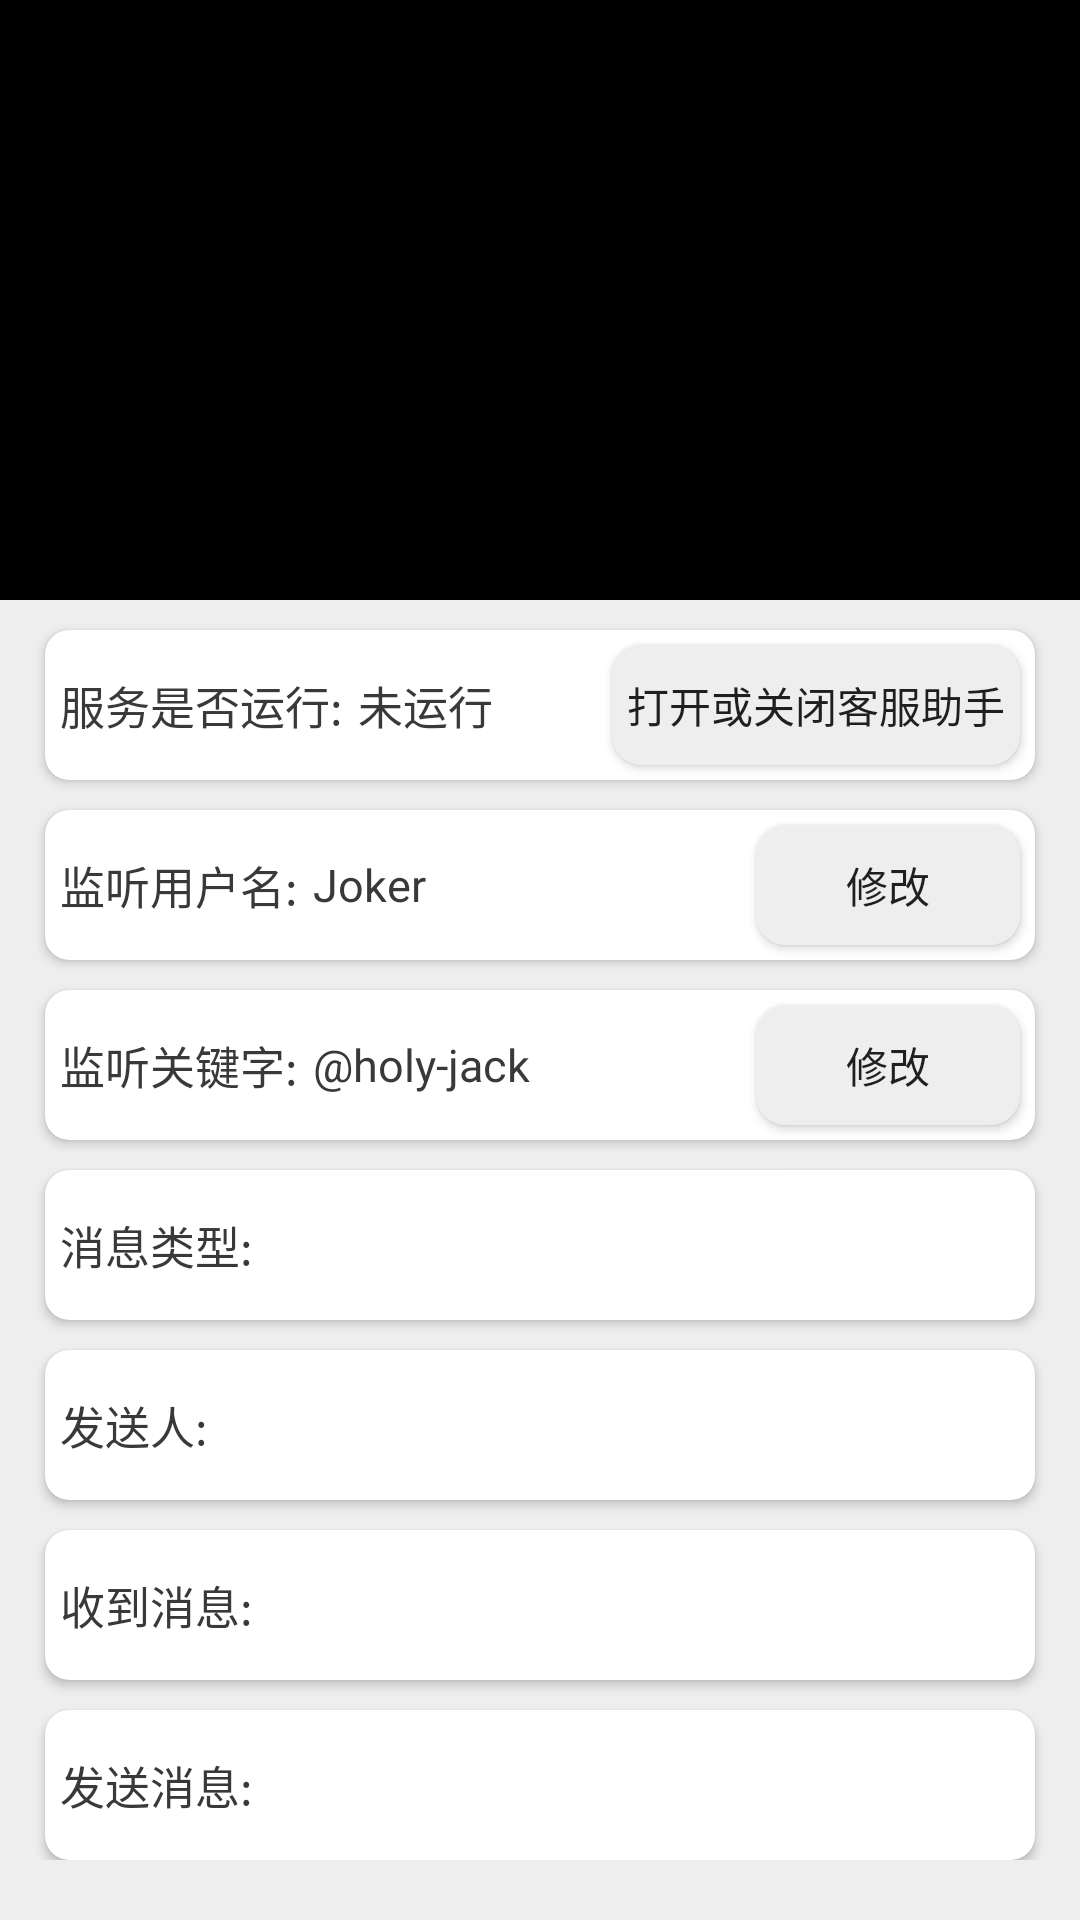

The Android layout XML behind this screen, and the referenced resources:
<!-- AndroidManifest.xml: application theme AppTheme -->
<!-- res/layout/activity_main.xml -->
<?xml version="1.0" encoding="utf-8"?>
<android.support.design.widget.CoordinatorLayout
    xmlns:android="http://schemas.android.com/apk/res/android"
    xmlns:app="http://schemas.android.com/apk/res-auto"
    xmlns:tools="http://schemas.android.com/tools"
    android:layout_width="match_parent"
    android:layout_height="match_parent"
    android:background="@color/gray"
    android:fitsSystemWindows="true">

    <android.support.design.widget.AppBarLayout
        android:layout_width="match_parent"
        android:layout_height="wrap_content"
        android:fitsSystemWindows="true"
        android:theme="@style/AppTheme.AppBarOverlay">

        <android.support.design.widget.CollapsingToolbarLayout
            android:id="@+id/ctl_main"
            android:layout_width="match_parent"
            android:layout_height="match_parent"
            android:fitsSystemWindows="true"
            app:contentScrim="?attr/colorPrimary"
            app:layout_scrollFlags="scroll|exitUntilCollapsed">

            <ImageView
                android:id="@+id/ctl_iv_top"
                android:layout_width="match_parent"
                android:layout_height="200dp"
                android:fitsSystemWindows="true"
                android:scaleType="centerCrop"
                app:layout_collapseMode="parallax"/>

            <android.support.v7.widget.Toolbar
                android:id="@+id/toolbar_main"
                android:layout_width="match_parent"
                android:layout_height="?attr/actionBarSize"
                app:layout_collapseMode="pin"
                app:popupTheme="@style/AppTheme.ToolBar"/>

        </android.support.design.widget.CollapsingToolbarLayout>

    </android.support.design.widget.AppBarLayout>

    <android.support.v4.widget.NestedScrollView
        android:layout_width="match_parent"
        android:layout_height="match_parent"
        app:layout_behavior="@string/appbar_scrolling_view_behavior">

        <LinearLayout
            android:layout_width="match_parent"
            android:layout_height="match_parent"
            android:orientation="vertical">

            <android.support.v7.widget.CardView
                style="@style/card_view_layout"
                app:cardBackgroundColor="@color/white"
                app:cardCornerRadius="8dp">

                <LinearLayout
                    android:layout_width="match_parent"
                    android:layout_height="match_parent"
                    android:gravity="center_vertical">

                    <TextView
                        android:id="@+id/isServiceRunTitle"
                        style="@style/main_text"
                        android:text="@string/is_service_run"/>

                    <TextView
                        android:id="@+id/isServiceRunTextView"
                        style="@style/main_text"
                        android:layout_weight="1"
                        android:text="@string/service_not_run"/>

                    <Button
                        android:id="@+id/startButton"
                        style="@style/main_button"
                        android:text="@string/open_accessibility"/>

                </LinearLayout>


            </android.support.v7.widget.CardView>

            <android.support.v7.widget.CardView
                style="@style/card_view_layout"
                app:cardBackgroundColor="@color/white"
                app:cardCornerRadius="8dp">

                <LinearLayout
                    android:layout_width="match_parent"
                    android:layout_height="match_parent"
                    android:gravity="center_vertical">

                    <TextView
                        style="@style/main_text"
                        android:text="@string/monitor_username"/>

                    <TextView
                        android:id="@+id/monitorUserNameTextView"
                        style="@style/main_text"
                        android:layout_weight="1"
                        android:text="@string/monitor_username_default"/>

                    <Button
                        android:id="@+id/monitorUserNameButton"
                        style="@style/main_button"
                        android:text="@string/change"/>

                </LinearLayout>


            </android.support.v7.widget.CardView>

            <android.support.v7.widget.CardView
                style="@style/card_view_layout"
                app:cardBackgroundColor="@color/white"
                app:cardCornerRadius="8dp">

                <LinearLayout
                    android:layout_width="match_parent"
                    android:layout_height="match_parent"
                    android:gravity="center_vertical">

                    <TextView
                        style="@style/main_text"
                        android:text="@string/monitor_keyword"/>

                    <TextView
                        android:id="@+id/monitorKeywordTextView"
                        style="@style/main_text"
                        android:layout_weight="1"
                        android:text="@string/monitor_keyword_default"/>

                    <Button
                        android:id="@+id/monitorKeywordButton"
                        style="@style/main_button"
                        android:text="@string/change"/>

                </LinearLayout>

            </android.support.v7.widget.CardView>


            <android.support.v7.widget.CardView
                style="@style/card_view_layout"
                app:cardBackgroundColor="@color/white"
                app:cardCornerRadius="8dp">

                <LinearLayout
                    android:layout_width="match_parent"
                    android:layout_height="match_parent"
                    android:gravity="center_vertical">

                    <TextView
                        style="@style/main_text"
                        android:text="@string/message_type"/>

                    <TextView
                        android:id="@+id/messageTypeTextView"
                        style="@style/main_text"
                        android:layout_weight="1"/>

                </LinearLayout>


            </android.support.v7.widget.CardView>

            <android.support.v7.widget.CardView
                style="@style/card_view_layout"
                app:cardBackgroundColor="@color/white"
                app:cardCornerRadius="8dp">

                <LinearLayout
                    android:layout_width="match_parent"
                    android:layout_height="match_parent"
                    android:gravity="center_vertical">

                    <TextView
                        style="@style/main_text"
                        android:text="@string/sender"/>

                    <TextView
                        android:id="@+id/senderTextView"
                        style="@style/main_text"
                        android:layout_weight="1"/>


                </LinearLayout>


            </android.support.v7.widget.CardView>

            <android.support.v7.widget.CardView
                style="@style/card_view_layout"
                android:layout_height="wrap_content"
                app:cardBackgroundColor="@color/white"
                app:cardCornerRadius="8dp">

                <LinearLayout
                    android:layout_width="match_parent"
                    android:layout_height="match_parent"
                    android:minHeight="50dp"
                    android:gravity="center_vertical">

                    <TextView
                        style="@style/main_text"
                        android:text="@string/receive_message"/>

                    <TextView
                        android:id="@+id/receiveMessageTextView"
                        style="@style/main_text"
                        android:layout_weight="1"
                        android:autoLink="all"/>

                </LinearLayout>


            </android.support.v7.widget.CardView>

            <android.support.v7.widget.CardView
                style="@style/card_view_layout"
                android:layout_height="wrap_content"
                app:cardBackgroundColor="@color/white"
                app:cardCornerRadius="8dp">


                <LinearLayout
                    android:layout_width="match_parent"
                    android:layout_height="match_parent"
                    android:minHeight="50dp"
                    android:gravity="center_vertical">

                    <TextView
                        style="@style/main_text"
                        android:text="@string/send_message"/>

                    <TextView
                        android:id="@+id/sendMessageTextView"
                        style="@style/main_text"
                        android:layout_weight="1"
                        android:autoLink="all"/>

                </LinearLayout>

            </android.support.v7.widget.CardView>

        </LinearLayout>

    </android.support.v4.widget.NestedScrollView>

</android.support.design.widget.CoordinatorLayout>
<!-- resources referenced by this layout -->
<resources>
  <color name="gray">#eeeeee</color>
  <color name="white">@android:color/white</color>
  <string name="change">修改</string>
  <string name="is_service_run">服务是否运行:</string>
  <string name="message_type">消息类型:</string>
  <string name="monitor_keyword">监听关键字:</string>
  <string name="monitor_keyword_default">\@holy-jack</string>
  <string name="monitor_username">监听用户名:</string>
  <string name="monitor_username_default">Joker</string>
  <string name="open_accessibility">打开或关闭客服助手</string>
  <string name="receive_message">收到消息:</string>
  <string name="send_message">发送消息:</string>
  <string name="sender">发送人:</string>
  <string name="service_not_run">未运行</string>
  <style name="AppTheme.AppBarOverlay" parent="ThemeOverlay.AppCompat.Dark.ActionBar" />
  <style name="AppTheme.ToolBar" parent="ThemeOverlay.AppCompat.Light" />
  <style name="card_view_layout">
          <item name="android:layout_width">match_parent</item>
          <item name="android:layout_height">50dp</item>
          <item name="android:layout_marginLeft">@dimen/main_layout_margin_horizontal</item>
          <item name="android:layout_marginRight">@dimen/main_layout_margin_horizontal</item>
          <item name="android:layout_marginTop">@dimen/main_layout_margin_vertical</item>
      </style>
  <style name="main_button">
          <item name="android:layout_width">wrap_content</item>
          <item name="android:layout_height">wrap_content</item>
          <item name="android:layout_margin">5dp</item>
          <item name="android:padding">5dp</item>
          <item name="android:background">@drawable/bg_button</item>
          <item name="android:textSize">@dimen/button_small_size</item>
  
      </style>
  <style name="main_text">
          <item name="android:layout_width">wrap_content</item>
          <item name="android:layout_height">wrap_content</item>
          <item name="android:layout_marginLeft">@dimen/monitor_text_margin_left</item>
          <item name="android:textSize">15sp</item>
          <item name="android:textColor">#ff393939</item>
          <item name="android:focusable">true</item>
          <item name="android:clickable">true</item>
      </style>
  <style name="AppTheme" parent="AppBaseTheme">
          
      </style>
  <dimen name="main_layout_margin_horizontal">15dp</dimen>
  <dimen name="main_layout_margin_vertical">10dp</dimen>
  <!-- drawable bg_button (drawable) -->
  <?xml version="1.0" encoding="utf-8"?>
  <selector
    xmlns:android="http://schemas.android.com/apk/res/android">
      <item android:state_pressed="true">
          <shape>
              <gradient android:startColor="#80cccccc" android:endColor="#80cccccc" android:angle="90.0" android:centerColor="#80cccccc" />
              <padding android:left="1dp" android:top="1dp" android:right="1dp" android:bottom="1dp" />
              <corners android:radius="10dp"/>
          </shape>
      </item>
      <item>
          <shape>
              <gradient android:startColor="@color/gray" android:endColor="@color/gray" android:angle="90.0" android:centerColor="@color/gray" />
              <padding android:left="1dp" android:top="1dp" android:right="1dp" android:bottom="1dp" />
              <corners android:radius="10dp"/>
          </shape>
      </item>
  </selector>
  <dimen name="button_small_size">14sp</dimen>
  <dimen name="monitor_text_margin_left">5dp</dimen>
  <style name="AppBaseTheme" parent="Theme.AppCompat.Light.NoActionBar">
          <item name="colorPrimary">@color/colorPrimary</item>
          <item name="colorPrimaryDark">@color/colorPrimaryDark</item>
          <item name="colorAccent">@color/colorAccent</item>
      </style>
  <color name="colorPrimary">@color/black</color>
  <color name="colorPrimaryDark">@color/black</color>
  <color name="colorAccent">#FF4081</color>
  <color name="black">@android:color/black</color>
</resources>
